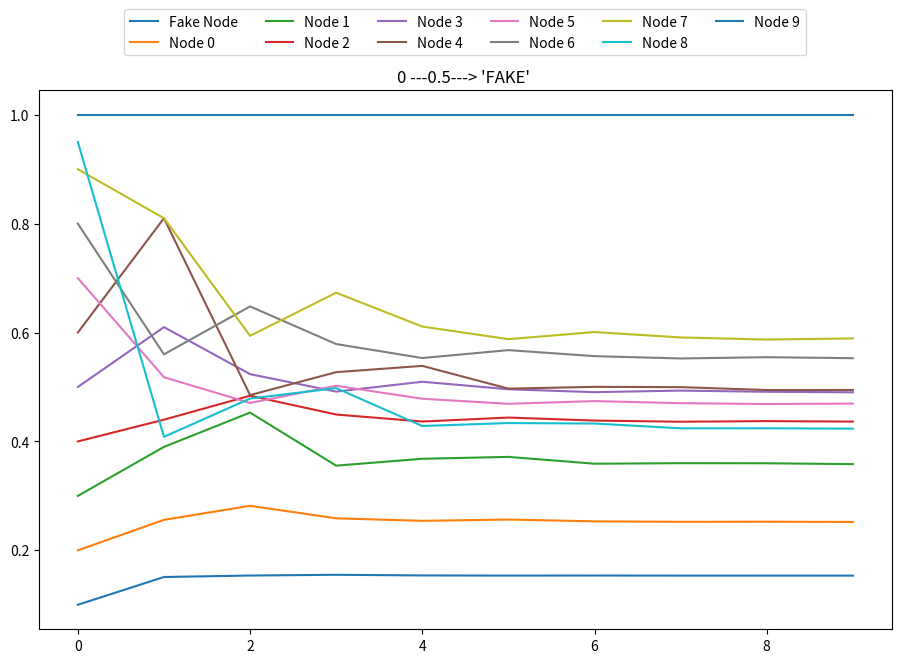

Python code for this plot: (Note: this script raises an exception after producing the figure.)
import numpy as np
import matplotlib.pyplot as plt
import networkx as nx
import pandas as pd
from tabulate import tabulate


plt.rcParams["figure.figsize"] = (11, 7)


def friedkin_johnsen(Lam, A, x0, k, node_of_intrst, t_step_propganda_mtrx, plot_result = False) :
    n = A.shape[0] # assuming everything is dimensioned right
    I = np.eye(n)
    xx = np.zeros((n,k))
    xx[:,0] = x0
    for i in range(1,k) :
        xx[:,i] = Lam@A@xx[:,i-1] + (I-Lam)@x0
        t_step_propganda_mtrx.append(xx[0:-2,i].sum())
    if plot_result:
        plt.plot(xx.T, label=["Fake Node", "Node 0", "Node 1", "Node 2", "Node 3",
                              "Node 4", "Node 5", "Node 6", "Node 7", "Node 8", "Node 9"])
        plt.legend(bbox_to_anchor=(0.1, 1.15), loc='upper left', borderaxespad=0, ncol=6)
        plt.title(f"{node_of_intrst} ---0.5---> 'FAKE' ")
        plt.get_current_fig_manager().set_window_title(f"Results from Table 1.{node_of_intrst}")
        plt.savefig(f"./Outputs/{node_of_intrst}Opnions.png")          
        plt.show()

    

    return xx, t_step_propganda_mtrx

def draw_from_matrix(A,draw_labels=False, drw_method='arc3, rad = 0.1') :
    G = nx.from_numpy_matrix(np.matrix(A), create_using=nx.DiGraph)
    layout = nx.spring_layout(G,seed=0)
    nx.draw(G, layout, node_size=750, with_labels=True, font_weight='bold', font_size=15, connectionstyle=f"{drw_method}")
    if draw_labels :
        labels = nx.get_edge_attributes(G, "weight")
        nx.draw_networkx_edge_labels(G, pos=nx.circular_layout(), edge_labels=labels, label_pos=.33);

def addNodeToNetwork(og_network, og_opinions):
    new_network = []
    # Add new col to end of each row
    for row in range(len(og_network)):
        new_col = og_network[row].copy()
        new_col.append(0.0)
        new_network.append(new_col)
    new_row = [0.0 for col in range(len(new_network)+1)]
    mod_new_network = new_network.append(new_row)
    new_opinions = og_opinions.copy()
    new_opinions.append(1.0)
    new_network[-1][-1] = 1.0
    return new_network, new_opinions

def addBadEdgeToNetwork(adjusted_network, node, bad_node):
    for edge in range(len(adjusted_network[node])):
        adjusted_network[node][edge] = adjusted_network[node][edge] * 0.5
    adjusted_network[node][bad_node] = 0.5
    return adjusted_network

def timestepsToPTable(t_step_matrix, p_t_stp_lst):
    node_lst = [node for node in range(len(t_step_matrix))]
    time_step_dict = {f"{node}" : [] for node in range(len(t_step_matrix))}

    for t_stp in range(len(t_step_matrix[0])):
        for node in range(len(t_step_matrix)):
            time_step_dict.get(f"{node}").append(t_step_matrix[node][t_stp]) 
    
    time_step_dict.update({"p(t)": p_t_stp_lst})

    time_table = pd.DataFrame(time_step_dict, index=[f"t={t_stp}" for t_stp in range(len(t_step_matrix[0]))])
    tabHeaders = [f"node_{node}" for node in range(len(t_step_matrix))]
    tabHeaders[-1] = f"node_fake"
    tabHeaders.append("P(t)")

    return tabulate(time_table, headers=tabHeaders, tablefmt="fancy_grid")

def networkPropagandaModel(og_network, og_opnions, num_iterations, bad_node_neighbor, t_step_propganda_lst, draw_network=False, plot_result=False):
    # Add node to network 
    mod_network, mod_opnions = addNodeToNetwork(og_network, og_opnions) # Adds self-pointing edge to
    # Multiplies the nodes row (it's edges) by 0.5 and add 0.5 edge from bad node
    # to the one of the nodes of the original network. 
    prop_network = addBadEdgeToNetwork(mod_network, bad_node_neighbor, len(mod_network)-1)

    prop_lambda_diag_lst = np.diag(mod_opnions).tolist()
    t_step_propganda_lst.append(sum(mod_opnions[0:-2]))
    result , result_propganda_val = friedkin_johnsen(np.array(prop_lambda_diag_lst), np.array(prop_network), np.array(mod_opnions), num_iterations, bad_node_neighbor, t_step_propganda_lst, plot_result) 
    return result, result_propganda_val

def plotProagandaValOverTime(p_of_t_matrix, node_of_intrest):
    plt.plot(p_of_t_matrix.T, label=f"Propaganda-Value")
    plt.legend(bbox_to_anchor=(0.1, 1.15), loc='upper left', borderaxespad=0, ncol=6)
    plt.title(f"Overall Propaganda Value when:\n{node_of_intrest} ---0.5---> 'FAKE' ")
    plt.get_current_fig_manager().set_window_title(f"Overall Propaganda Value")
    plt.savefig(f"./Outputs/{node_of_intrest}PVals.png")      
    plt.show()


def plotAllProagandaValOverTime(all_prop_val):
    plt.plot(all_prop_val.T, label=["Node 0", "Node 1", "Node 2", "Node 3", "Node 4",
                                    "Node 5", "Node 6", "Node 7", "Node 8", "Node 9"])
    plt.legend(bbox_to_anchor=(0.1, 1.15), loc='upper left', borderaxespad=0, ncol=6)
    plt.title(f"All possible 'FAKE' neighbor node")
    plt.get_current_fig_manager().set_window_title(f"All possible 'FAKE' neighbor node")
    plt.savefig("./Outputs/OverallPVals.png")      
    plt.show() 

proj_03_adj_ntwrk = [[0.0, 0.9, 0.0, 0.1, 0.0, 0.0, 0.0, 0.0, 0.0, 0.0],
                     [0.0, 0.0, 0.2, 0.1, 0.4, 0.3, 0.0, 0.0, 0.0, 0.0],
                     [0.0, 0.0, 0.0, 0.0, 0.0, 1.0, 0.0, 0.0, 0.0, 0.0], 
                     [0.0, 0.0, 0.0, 0.0, 1.0, 0.0, 0.0, 0.0, 0.0, 0.0], 
                     [0.0, 0.0, 0.0, 0.0, 0.0, 0.0, 0.9, 0.0, 0.1, 0.0], 
                     [0.0, 0.0, 0.0, 0.0, 0.0, 0.0, 0.0, 0.0, 0.0, 1.0], 
                     [0.4, 0.0, 0.0, 0.2, 0.0, 0.0, 0.0, 0.4, 0.0, 0.0], 
                     [0.0, 0.0, 0.0, 0.0, 1.0, 0.0, 0.0, 0.0, 0.0, 0.0], 
                     [0.0, 0.0, 0.0, 0.0, 0.0, 0.0, 0.0, 1.0, 0.0, 0.0],  
                     [0.0, 0.0, 0.8, 0.0, 0.1, 0.0, 0.0, 0.0, 0.1, 0.0]]

node_opnins = [0.1, 0.2, 0.3, 0.4, 0.5, 0.6, 0.7, 0.8, 0.9, 0.95]

TRAINING_ITERATIONS = 10


p_t_steps=[]

overall_p_vals = []

# Iterate through each row of the matrix that represent each possible neighbor, 
# that the bad node's one edge could be connected to. 
for possible_neigh in range(len(proj_03_adj_ntwrk)):
    print(f"Tabel 1.{possible_neigh}")
    result, p_t_steps = networkPropagandaModel(proj_03_adj_ntwrk, node_opnins, TRAINING_ITERATIONS, possible_neigh, p_t_steps, plot_result=True)
    print("-------------------------------------------------------------")
    print(f" Node {possible_neigh} Directly influenced by 'fake node' test results")
    print("-------------------------------------------------------------")
    plotProagandaValOverTime(np.array(p_t_steps), possible_neigh)
    temp_lst = p_t_steps.copy()
    print(timestepsToPTable(result, temp_lst))
    overall_p_vals.append(temp_lst)
    p_t_steps.clear()
    print("-------------------------------------------------------------\n\n")  

plotAllProagandaValOverTime(np.array(overall_p_vals))
